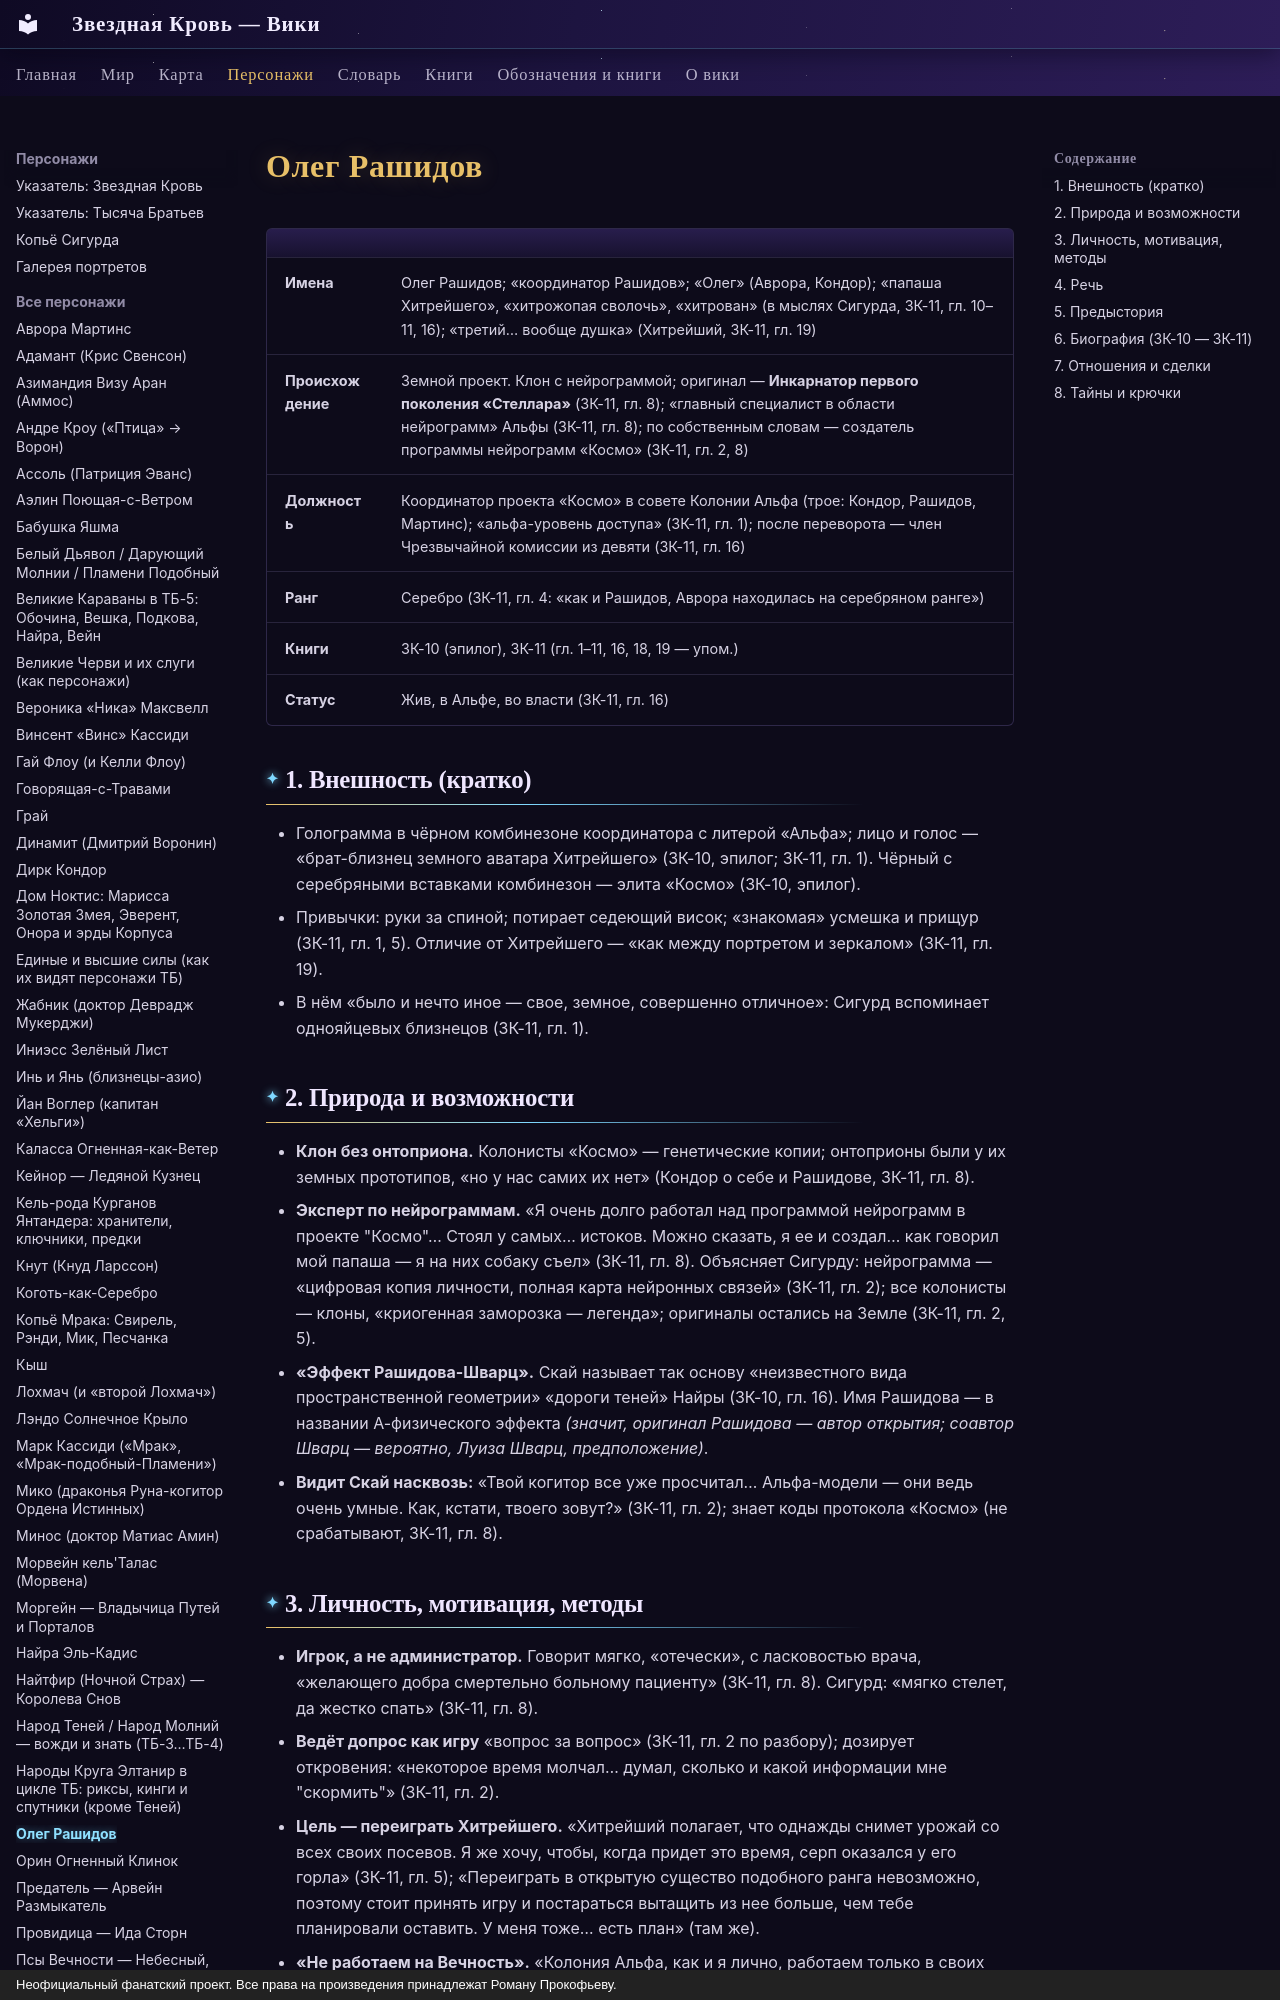

repository: evgenykzz2/Starblood · page: personazhi/rashidov/index.html · generator: mkdocs · copyright: Неофициальный фанатский проект. Все права на произведения принадлежат Роману Прокофьеву.

# Олег Рашидов


| | |
|---|---|
| **Имена** | Олег Рашидов; «координатор Рашидов»; «Олег» (Аврора, Кондор); «папаша Хитрейшего», «хитрожопая сволочь», «хитрован» (в мыслях Сигурда, ЗК-11, гл. 10–11, 16); «третий… вообще душка» (Хитрейший, ЗК-11, гл. 19) |
| **Происхождение** | Земной проект. Клон с нейрограммой; оригинал — **Инкарнатор первого поколения «Стеллара»** (ЗК-11, гл. 8); «главный специалист в области нейрограмм» Альфы (ЗК-11, гл. 8); по собственным словам — создатель программы нейрограмм «Космо» (ЗК-11, гл. 2, 8) |
| **Должность** | Координатор проекта «Космо» в совете Колонии Альфа (трое: Кондор, Рашидов, Мартинс); «альфа-уровень доступа» (ЗК-11, гл. 1); после переворота — член Чрезвычайной комиссии из девяти (ЗК-11, гл. 16) |
| **Ранг** | Серебро (ЗК-11, гл. 4: «как и Рашидов, Аврора находилась на серебряном ранге») |
| **Книги** | ЗК-10 (эпилог), ЗК-11 (гл. 1–11, 16, 18, 19 — упом.) |
| **Статус** | Жив, в Альфе, во власти (ЗК-11, гл. 16) |

## 1. Внешность (кратко)
- Голограмма в чёрном комбинезоне координатора с литерой «Альфа»; лицо и голос — «брат-близнец земного аватара Хитрейшего» (ЗК-10, эпилог; ЗК-11, гл. 1). Чёрный с серебряными вставками комбинезон — элита «Космо» (ЗК-10, эпилог).
- Привычки: руки за спиной; потирает седеющий висок; «знакомая» усмешка и прищур (ЗК-11, гл. 1, 5). Отличие от Хитрейшего — «как между портретом и зеркалом» (ЗК-11, гл. 19).
- В нём «было и нечто иное — свое, земное, совершенно отличное»: Сигурд вспоминает однояйцевых близнецов (ЗК-11, гл. 1).

## 2. Природа и возможности
- **Клон без онтоприона.** Колонисты «Космо» — генетические копии; онтоприоны были у их земных прототипов, «но у нас самих их нет» (Кондор о себе и Рашидове, ЗК-11, гл. 8).
- **Эксперт по нейрограммам.** «Я очень долго работал над программой нейрограмм в проекте "Космо"… Стоял у самых… истоков. Можно сказать, я ее и создал… как говорил мой папаша — я на них собаку съел» (ЗК-11, гл. 8). Объясняет Сигурду: нейрограмма — «цифровая копия личности, полная карта нейронных связей» (ЗК-11, гл. 2); все колонисты — клоны, «криогенная заморозка — легенда»; оригиналы остались на Земле (ЗК-11, гл. 2, 5).
- **«Эффект Рашидова-Шварц».** Скай называет так основу «неизвестного вида пространственной геометрии» «дороги теней» Найры (ЗК-10, гл. 16). Имя Рашидова — в названии А-физического эффекта *(значит, оригинал Рашидова — автор открытия; соавтор Шварц — вероятно, Луиза Шварц, предположение)*.
- **Видит Скай насквозь:** «Твой когитор все уже просчитал… Альфа-модели — они ведь очень умные. Как, кстати, твоего зовут?» (ЗК-11, гл. 2); знает коды протокола «Космо» (не срабатывают, ЗК-11, гл. 8).
